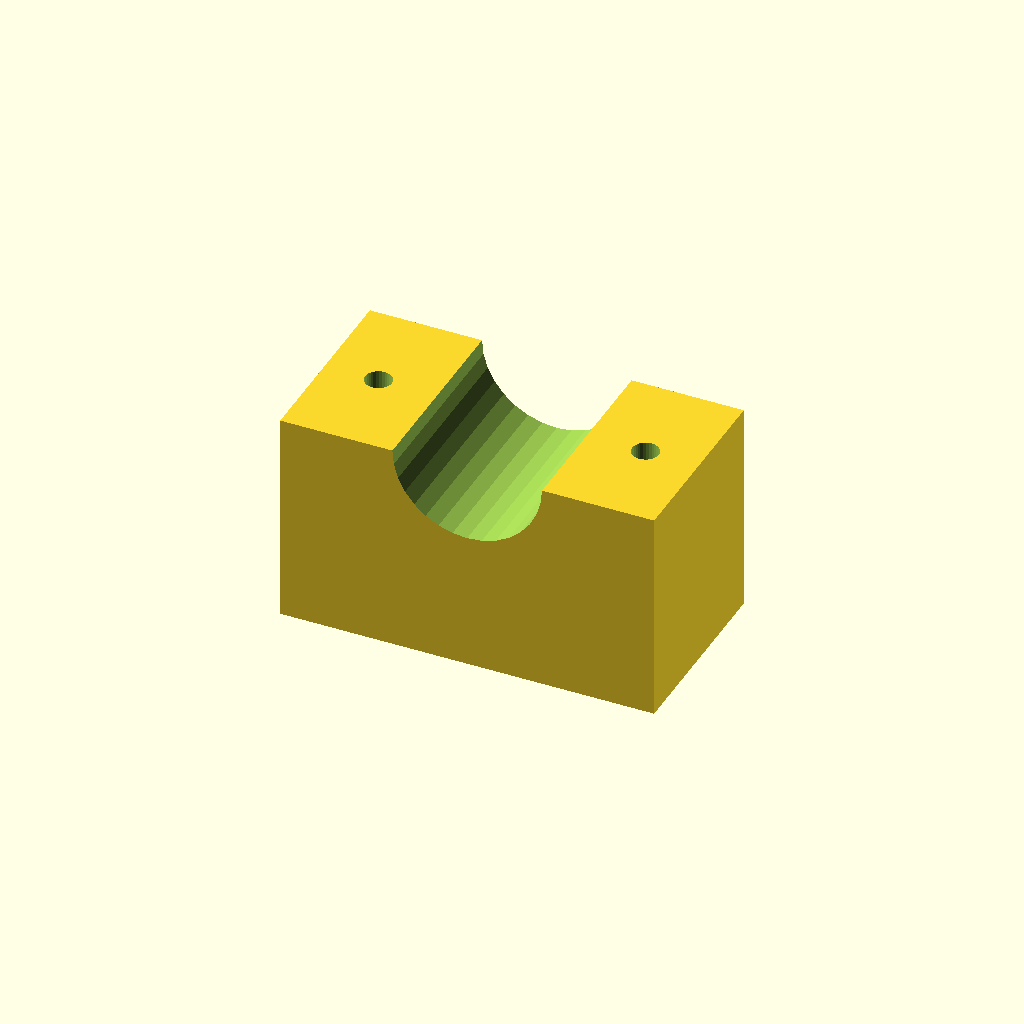
Cell 1 — every parameter at its default value.
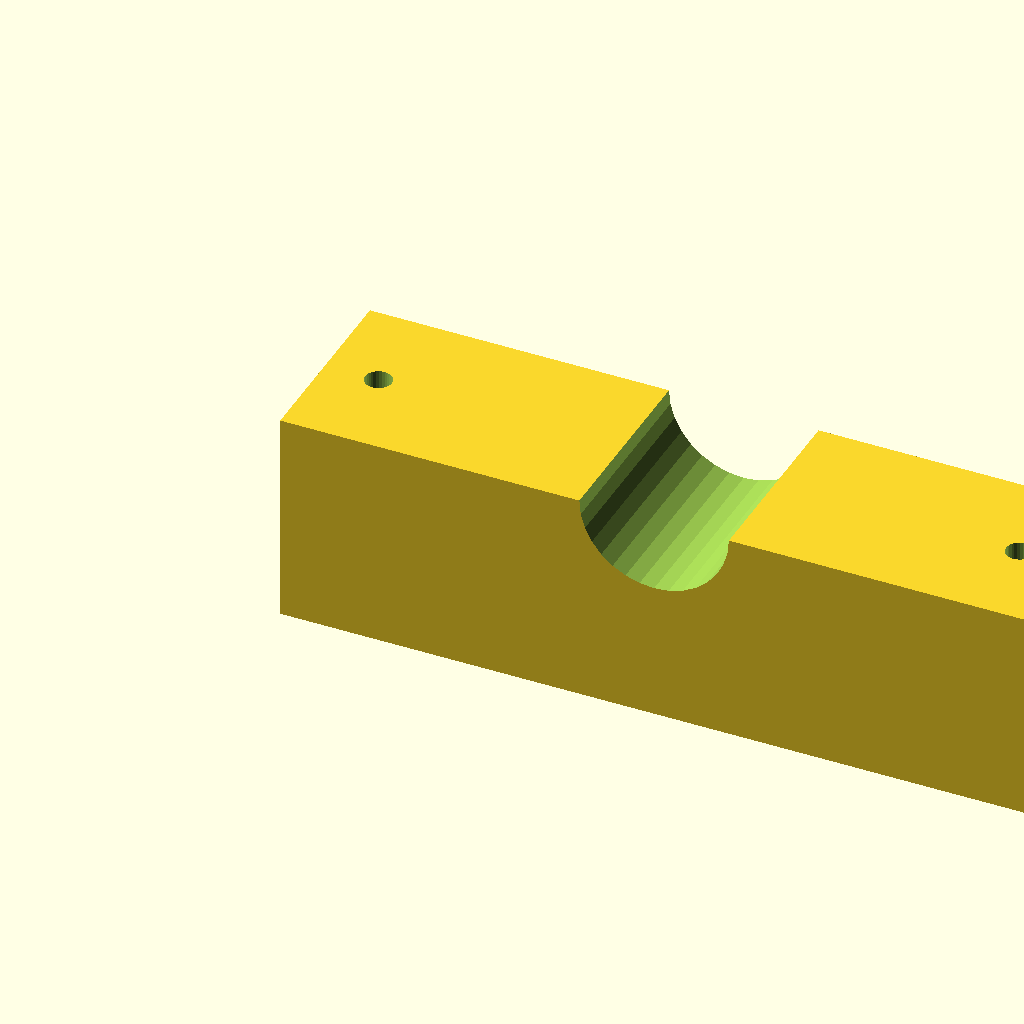
Cell 2: the same model with blk_l = 140.
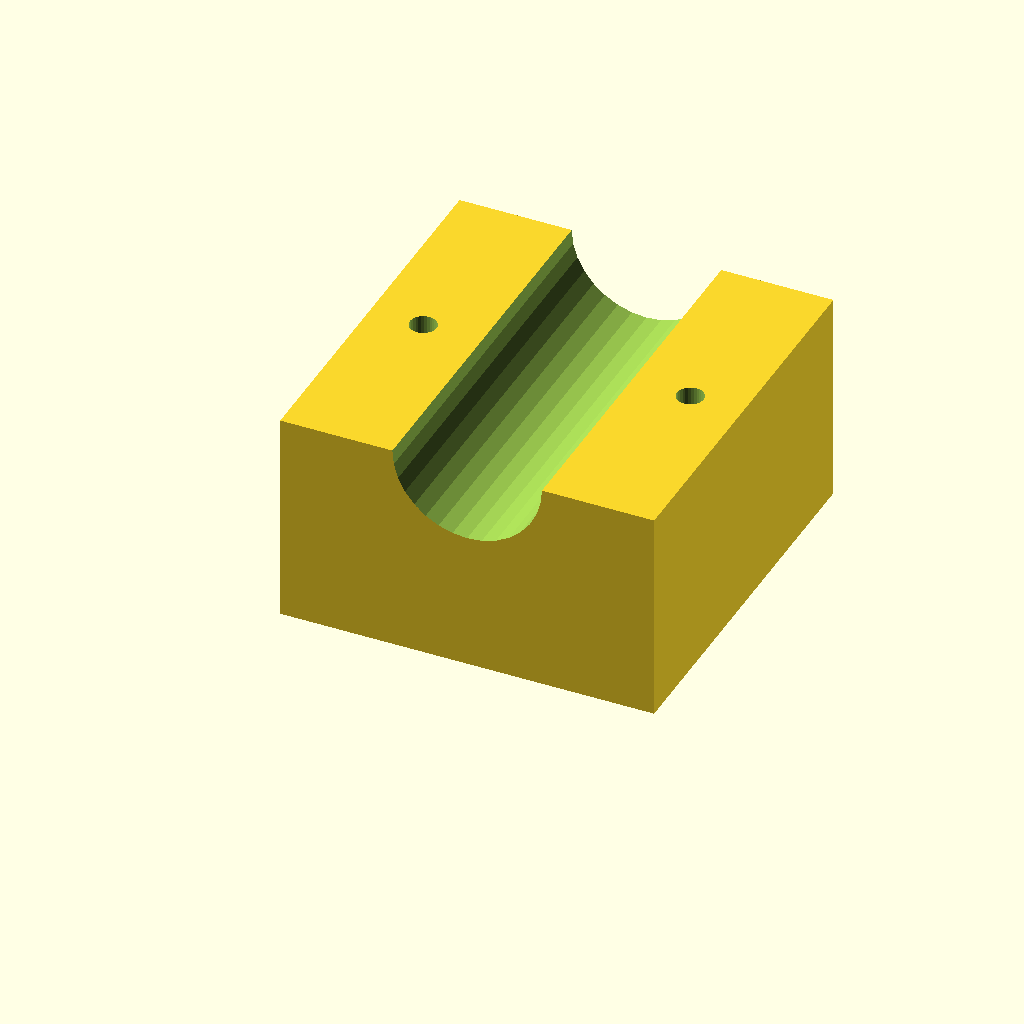
Cell 3: the same model with blk_w = 72.
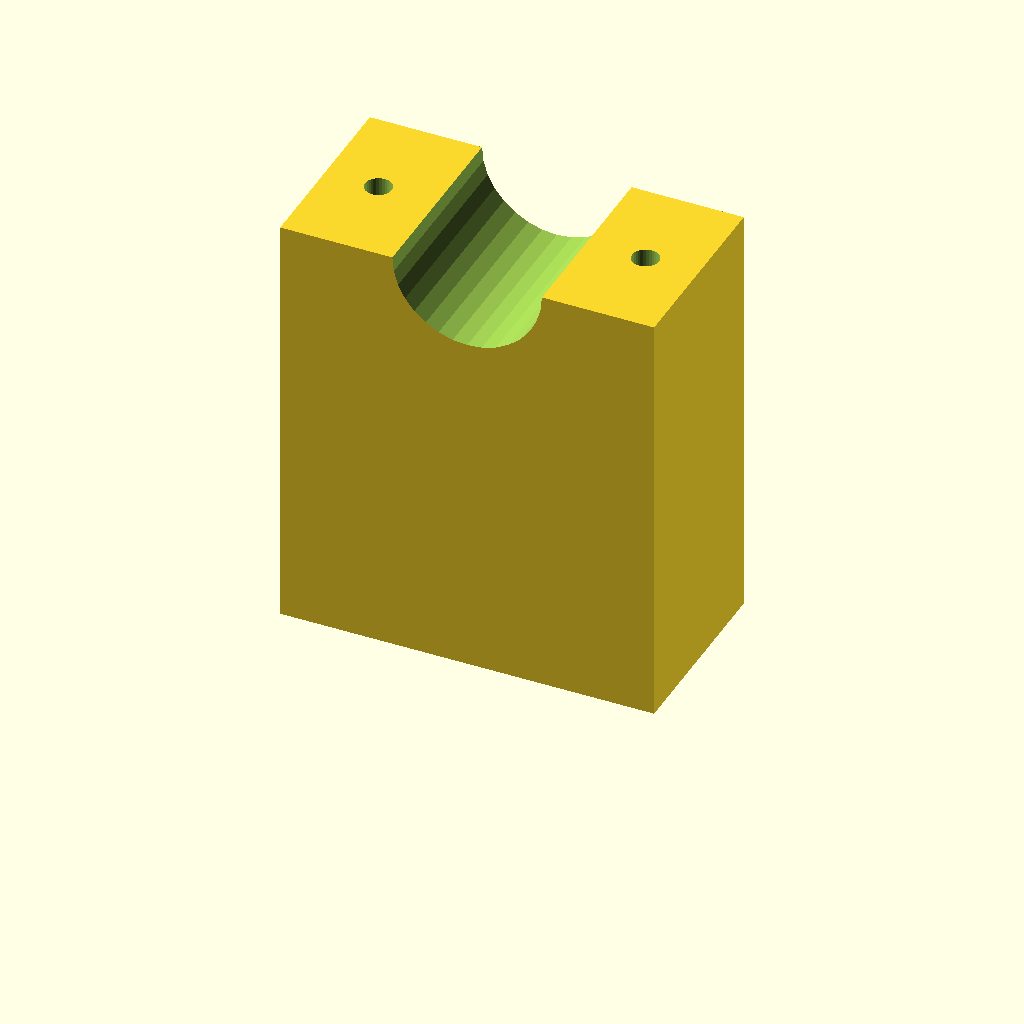
Cell 4: blk_h = 80 (everything else at default).
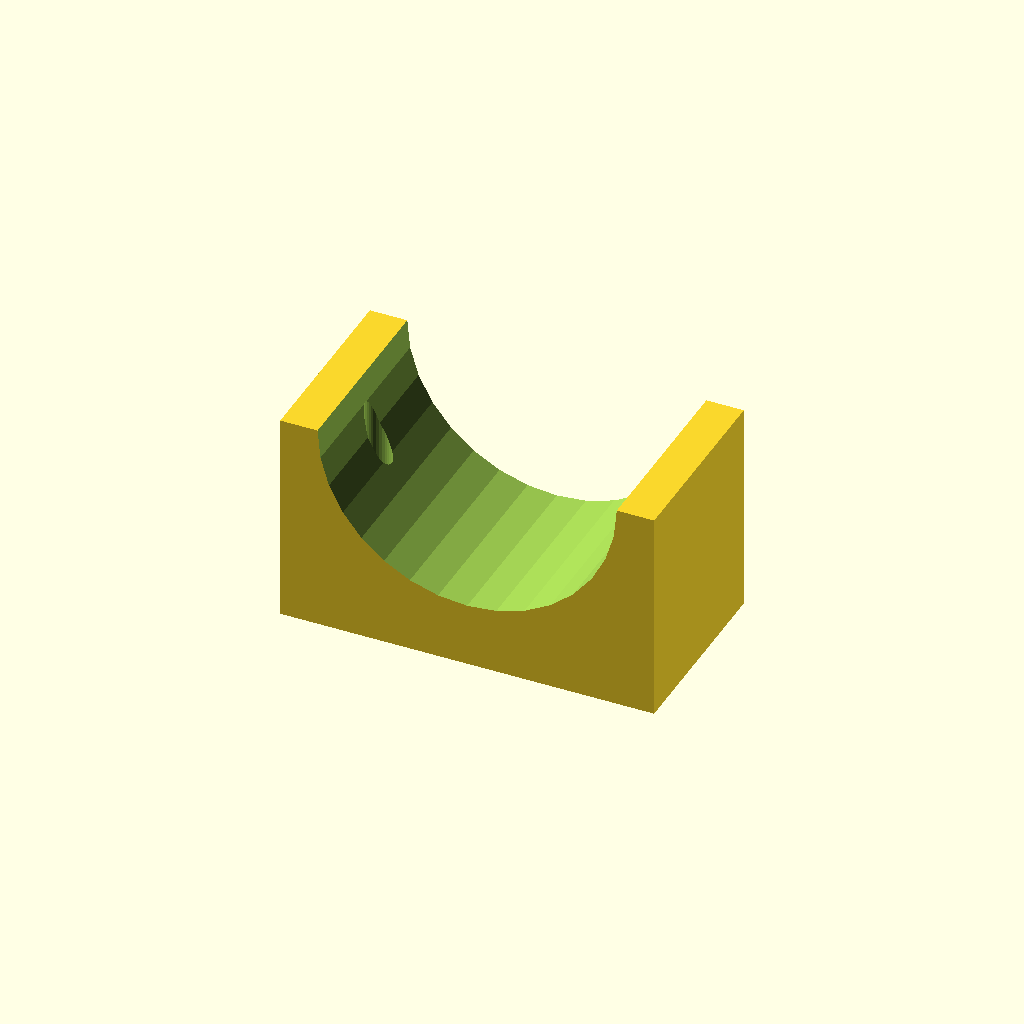
Cell 5: the same model with clamp_r = 28.
One fixed orthographic camera (rotation 55°, 0°, 25°; colour scheme Cornfield) for every cell.
OpenSCAD source file optional_data/data/solid3/saddleclamp/part_0115.scad:
$fn = 32;

// ----------------------------------------------------------------------
// Saddle clamp: plain shaft clamp
// ----------------------------------------------------------------------

// --- parameters (mm) ---
blk_l = 70;               // block length, X
blk_w = 36;               // block width, Y
blk_h = 40;               // block height
clamp_r = 14;             // shaft groove radius
hole_r = 2.5;             // bolt hole radius
hole_m = 10;              // bolt hole margin from the ends

saw_depth = clamp_r + 3;  // saw kerf depth

difference() {
  cube([blk_l, blk_w, blk_h]);
  translate([blk_l / 2, -1, blk_h])
    rotate([-90, 0, 0])
      cylinder(h = blk_w + 2, r = clamp_r);
  for (sx = [0, 1])
    translate([sx ? blk_l - hole_m : hole_m, blk_w / 2, -1])
      cylinder(r = hole_r, h = blk_h + 2);
}
Customizer parameters (derived from the source; name, type, default, range or options):
blk_l: number, default 70
blk_w: number, default 36
blk_h: number, default 40
clamp_r: number, default 14
hole_r: number, default 2.5
hole_m: number, default 10
